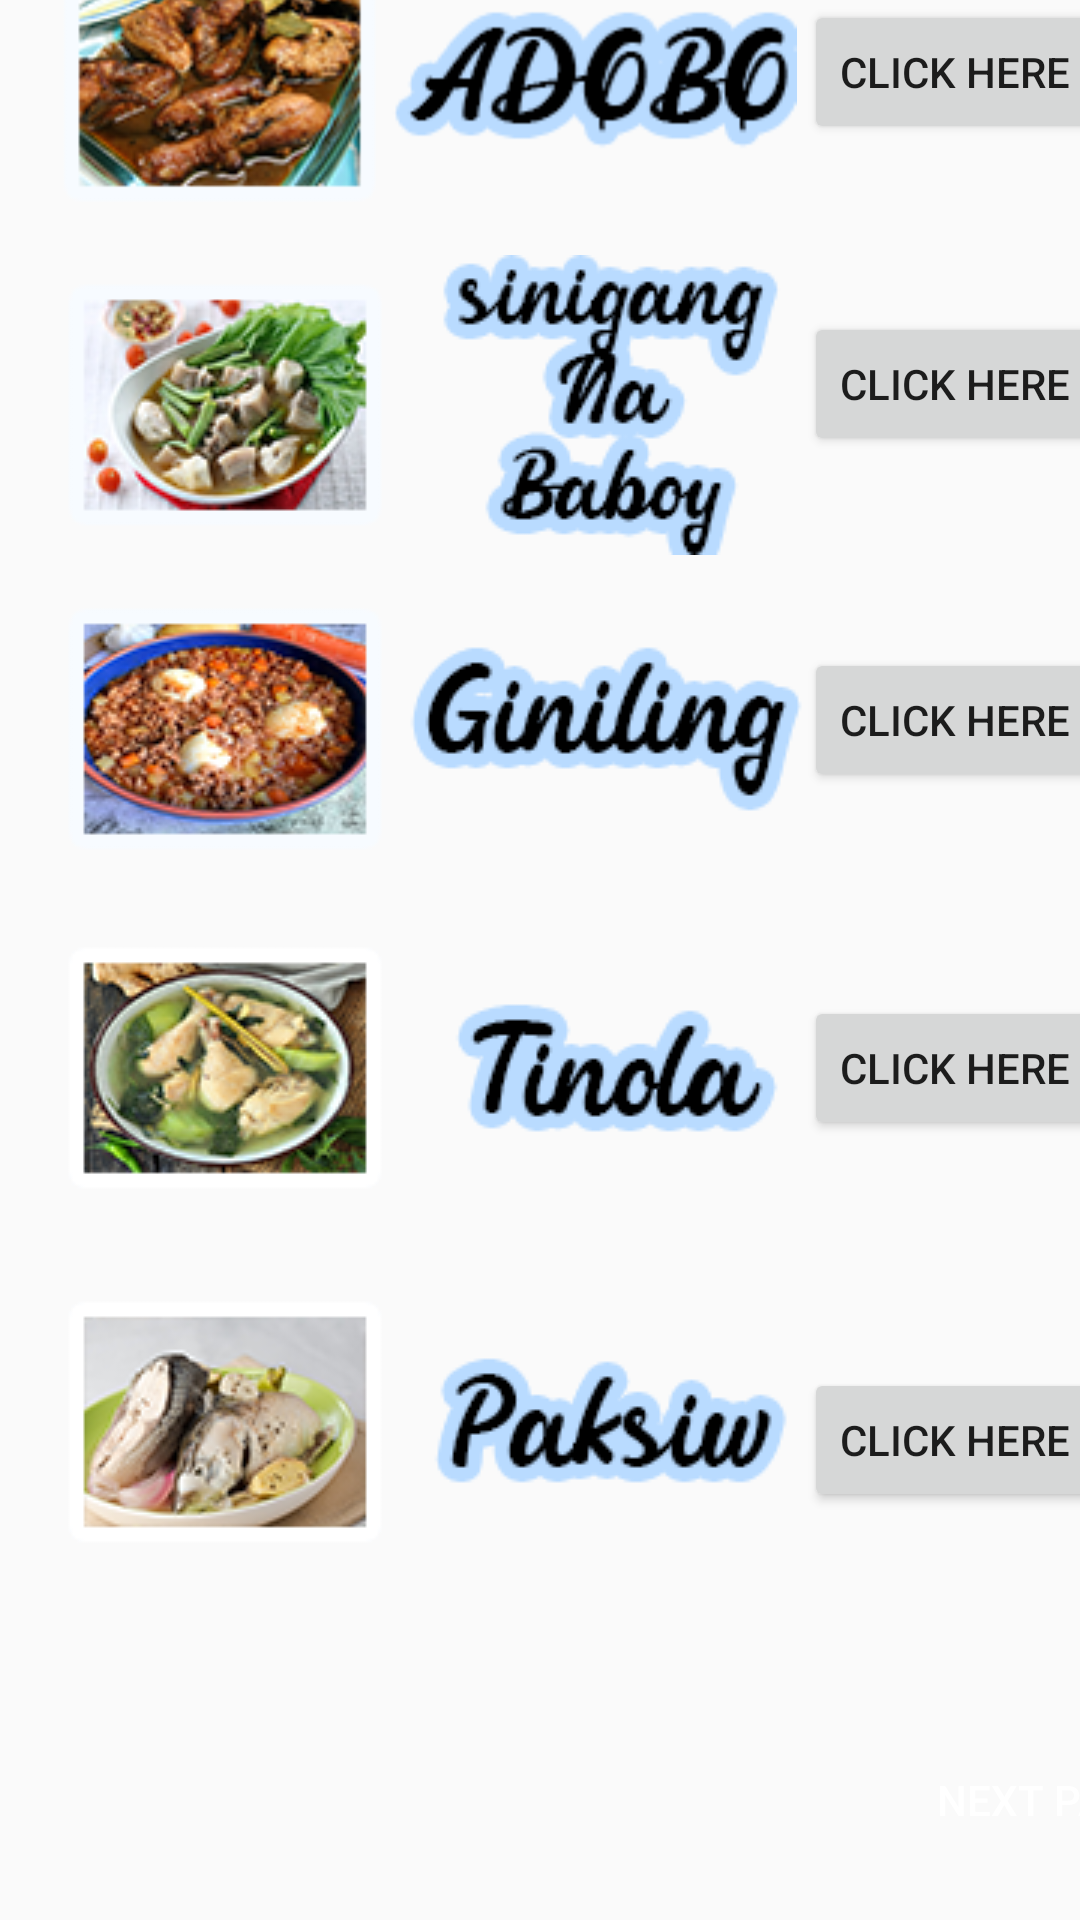

This screen was rendered from an Android layout file. Write that file and the resources it references.
<!-- AndroidManifest.xml: application theme Theme.FooodRecipe -->
<!-- res/layout/activity_ulam_recipe.xml -->
<?xml version="1.0" encoding="utf-8"?>
<androidx.constraintlayout.widget.ConstraintLayout xmlns:android="http://schemas.android.com/apk/res/android"
    xmlns:app="http://schemas.android.com/apk/res-auto"
    xmlns:tools="http://schemas.android.com/tools"
    android:layout_width="match_parent"
    android:layout_height="match_parent"
    android:background="@drawable/background2"
    tools:context=".UlamRecipe">


    <Button
        android:id="@+id/adobo"
        android:layout_width="wrap_content"
        android:layout_height="wrap_content"
        android:layout_marginStart="268dp"
        android:layout_marginLeft="268dp"
        android:layout_marginBottom="592dp"
        android:text="click Here"
        app:layout_constraintBottom_toBottomOf="parent"
        app:layout_constraintStart_toStartOf="parent" />

    <Button
        android:id="@+id/sinigang"
        android:layout_width="wrap_content"
        android:layout_height="wrap_content"
        android:layout_marginStart="268dp"
        android:layout_marginLeft="268dp"
        android:layout_marginBottom="488dp"
        android:text="click Here"
        app:layout_constraintBottom_toBottomOf="parent"
        app:layout_constraintStart_toStartOf="parent" />

    <Button
        android:id="@+id/giniling"
        android:layout_width="wrap_content"
        android:layout_height="wrap_content"
        android:layout_marginStart="268dp"
        android:layout_marginLeft="268dp"
        android:layout_marginBottom="376dp"
        android:text="click Here"
        app:layout_constraintBottom_toBottomOf="parent"
        app:layout_constraintStart_toStartOf="parent" />

    <Button
        android:id="@+id/tinola"
        android:layout_width="wrap_content"
        android:layout_height="wrap_content"
        android:layout_marginStart="268dp"
        android:layout_marginLeft="268dp"
        android:layout_marginBottom="260dp"
        android:text="click Here"
        app:layout_constraintBottom_toBottomOf="parent"
        app:layout_constraintStart_toStartOf="parent" />

    <Button
        android:id="@+id/paksiw"
        android:layout_width="wrap_content"
        android:layout_height="wrap_content"
        android:layout_marginStart="268dp"
        android:layout_marginLeft="268dp"
        android:layout_marginBottom="136dp"
        android:text="click Here"
        app:layout_constraintBottom_toBottomOf="parent"
        app:layout_constraintStart_toStartOf="parent" />

    <Button
        android:id="@+id/next"
        android:layout_width="wrap_content"
        android:layout_height="wrap_content"
        android:layout_marginStart="305dp"
        android:layout_marginLeft="305dp"
        android:layout_marginBottom="16dp"
        android:background="@color/orange"
        android:text="NEXT PAGE"
        android:textColor="@color/white"
        app:layout_constraintBottom_toBottomOf="parent"
        app:layout_constraintStart_toStartOf="parent" />

    <ImageView
        android:id="@+id/imageView3"
        android:layout_width="wrap_content"
        android:layout_height="wrap_content"
        android:layout_marginStart="16dp"
        android:layout_marginLeft="16dp"
        android:layout_marginBottom="8dp"
        app:layout_constraintBottom_toTopOf="@+id/imageView4"
        app:layout_constraintStart_toStartOf="parent"
        app:srcCompat="@drawable/title" />

    <ImageView
        android:id="@+id/imageView4"
        android:layout_height="wrap_content"
        android:layout_width="wrap_content"
        android:layout_marginStart="18dp"
        android:layout_marginLeft="18dp"
        android:layout_marginBottom="455dp"
        app:layout_constraintBottom_toBottomOf="parent"
        app:layout_constraintStart_toStartOf="parent"
        app:srcCompat="@drawable/title2"
        />

    <ImageView
        android:id="@+id/imageView"
        android:layout_width="wrap_content"
        android:layout_height="wrap_content"
        android:layout_marginStart="18dp"
        android:layout_marginLeft="18dp"
        android:layout_marginBottom="347dp"
        app:layout_constraintBottom_toBottomOf="parent"
        app:layout_constraintStart_toStartOf="parent"
        app:srcCompat="@drawable/title3" />

    <ImageView
        android:id="@+id/imageView2"
        android:layout_width="wrap_content"
        android:layout_height="wrap_content"
        android:layout_marginStart="18dp"
        android:layout_marginLeft="18dp"
        android:layout_marginBottom="18dp"
        app:layout_constraintBottom_toTopOf="@+id/imageView5"
        app:layout_constraintStart_toStartOf="parent"
        app:srcCompat="@drawable/title4" />

    <ImageView
        android:id="@+id/imageView5"
        android:layout_width="wrap_content"
        android:layout_height="wrap_content"
        android:layout_marginStart="18dp"
        android:layout_marginLeft="18dp"
        android:layout_marginBottom="116dp"
        app:layout_constraintBottom_toBottomOf="parent"
        app:layout_constraintStart_toStartOf="parent"
        app:srcCompat="@drawable/title5" />


</androidx.constraintlayout.widget.ConstraintLayout>
<!-- resources referenced by this layout -->
<resources>
  <!-- drawable title: png bitmap (drawable, 27644 bytes) -->
  <!-- drawable title2: png bitmap (drawable, 30848 bytes) -->
  <!-- drawable title3: png bitmap (drawable, 27974 bytes) -->
  <!-- drawable title4: png bitmap (drawable, 27219 bytes) -->
  <!-- drawable title5: png bitmap (drawable, 24336 bytes) -->
  <style name="Theme.FooodRecipe" parent="Theme.AppCompat.Light.NoActionBar">
          
          <item name="colorPrimary">@color/articlecolor</item>
          <item name="colorPrimaryVariant">@color/article_title</item>
          <item name="colorOnPrimary">@color/white</item>
          
          <item name="colorSecondary">@color/orange</item>
          <item name="colorSecondaryVariant">@color/blueback</item>
          <item name="colorOnSecondary">@color/black</item>
          
          <item name="android:statusBarColor" tools:targetApi="l">?attr/colorPrimaryVariant</item>
          
      </style>
  <!-- not gathered from this repository: default colours our renderer supplied (Android Studio template values) -->
  <color name="black">#FF000000</color>
  <color name="white">#FFFFFFFF</color>
</resources>
